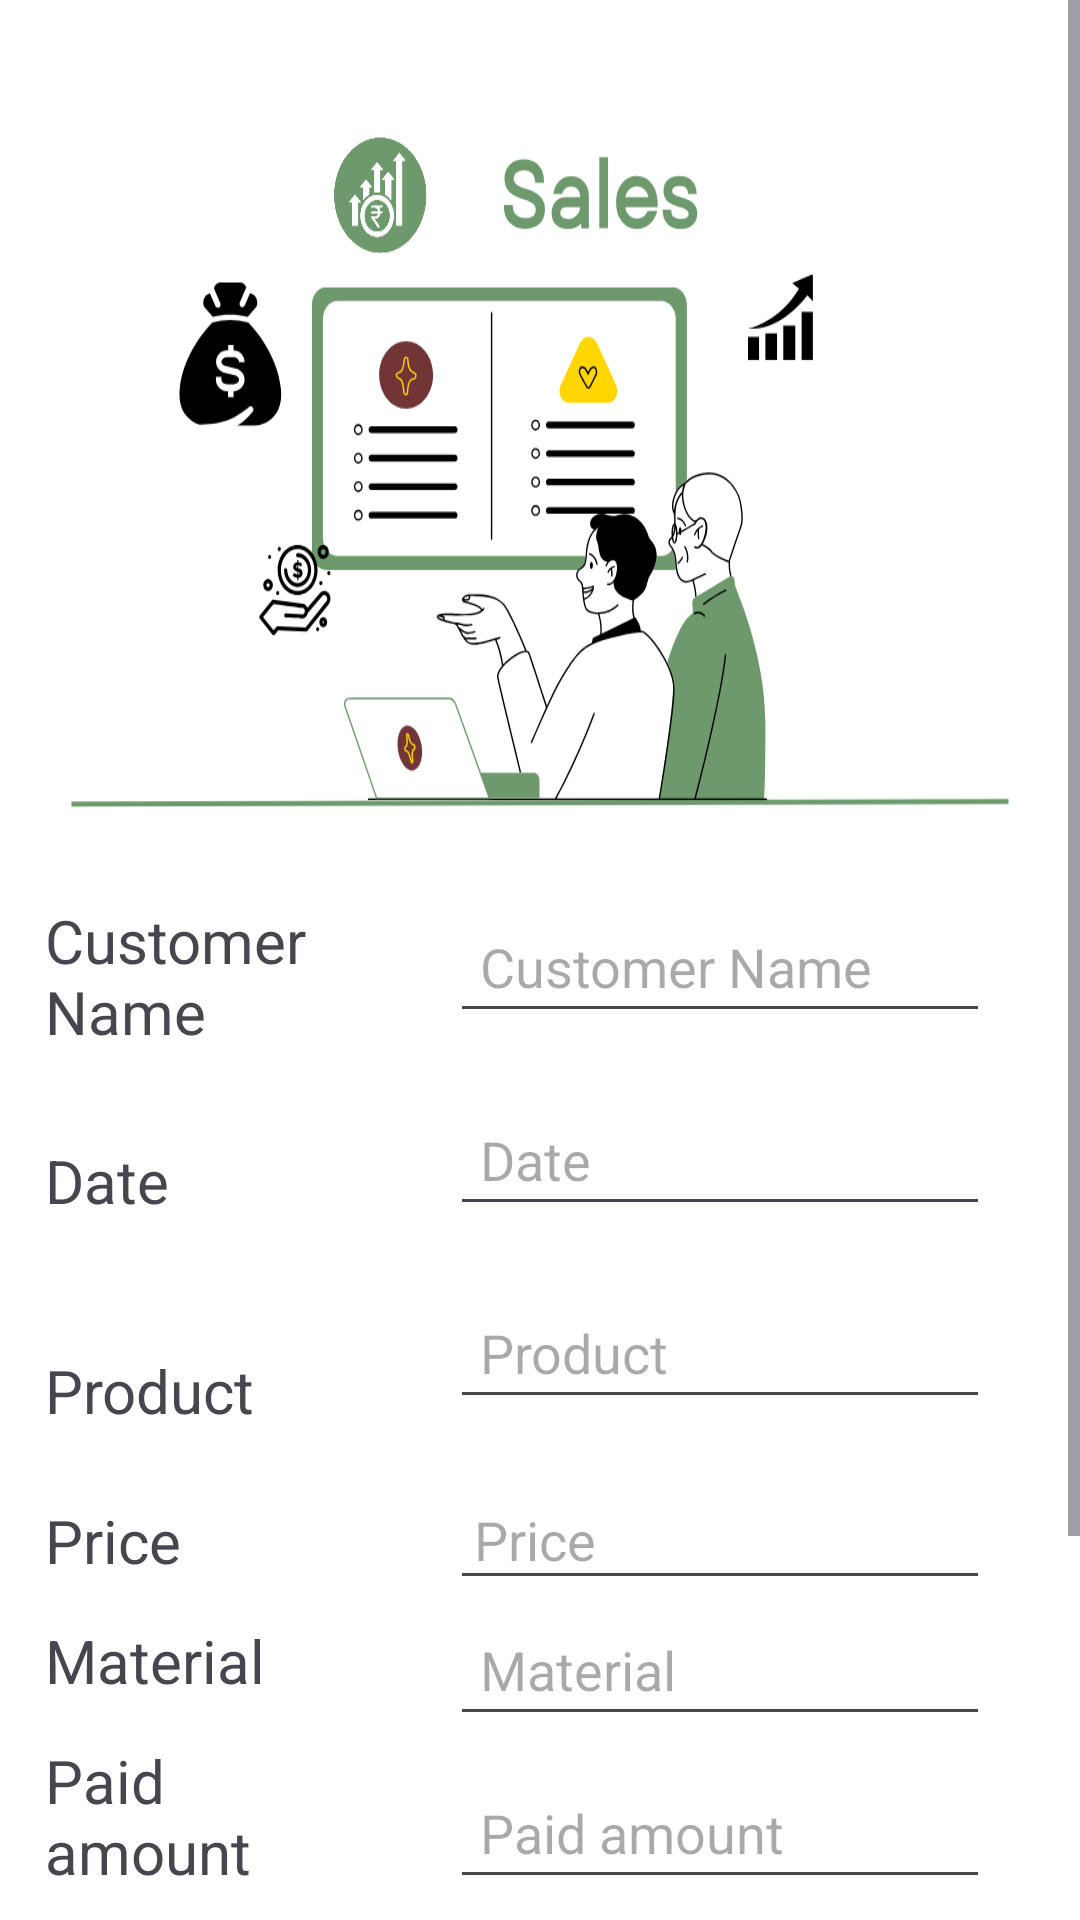

Android layout source for this screen:
<!-- AndroidManifest.xml: application theme Theme.TRINADH_ELECTRONICS__COMPUTER_SERVICING_CENTRE -->
<!-- res/layout/activity_sales.xml -->
<?xml version="1.0" encoding="utf-8"?>
<ScrollView xmlns:android="http://schemas.android.com/apk/res/android"
    xmlns:app="http://schemas.android.com/apk/res-auto"

    xmlns:tools="http://schemas.android.com/tools"
    android:layout_width="match_parent"
    android:layout_height="match_parent"
    tools:context=".SALES">
    <RelativeLayout
        android:layout_width="match_parent"
        android:layout_height="wrap_content">


        <ImageView
            android:layout_width="wrap_content"
            android:layout_height="800dp"
            android:background="@drawable/sales"

            />

        <TextView

            android:layout_width="100dp"
            android:layout_height="70dp"
            android:layout_marginLeft="15dp"
            android:layout_marginTop="300dp"
            android:layout_marginRight="10dp"
            android:text="Customer Name"
            android:textSize="20dp"
            />




        <EditText
            android:id="@+id/CustomerName_sales"
            android:singleLine="true"

            android:layout_width="match_parent"
            android:layout_height="wrap_content"
            android:hint="Customer Name"
            android:layout_marginLeft="150dp"
            android:layout_marginRight="30dp"
            android:layout_marginTop="300dp"
            android:padding="10dp"/>

        <TextView

            android:layout_width="100dp"
            android:layout_height="70dp"
            android:layout_marginLeft="15dp"
            android:layout_marginTop="380dp"
            android:layout_marginRight="10dp"
            android:text="Date"
            android:textSize="20dp"
            />




        <EditText
            android:id="@+id/date_sales"
            android:singleLine="true"

            android:layout_width="match_parent"
            android:layout_height="wrap_content"
            android:hint="Date"
            android:layout_below="@id/CustomerName_sales"
            android:layout_marginLeft="150dp"
            android:layout_marginRight="30dp"
            android:layout_marginTop="20dp"
            android:padding="10dp"/>

        <TextView

            android:layout_width="100dp"
            android:layout_height="70dp"
            android:layout_marginLeft="15dp"
            android:layout_marginTop="450dp"
            android:layout_marginRight="10dp"
            android:text="Product"
            android:textSize="20dp"
            />




        <EditText
            android:id="@+id/product"
            android:singleLine="true"

            android:layout_width="match_parent"
            android:layout_height="wrap_content"
            android:hint="Product"
            android:layout_below="@id/date_sales"
            android:layout_marginLeft="150dp"
            android:layout_marginRight="30dp"
            android:layout_marginTop="20dp"
            android:padding="10dp"/>

        <TextView

            android:layout_width="100dp"
            android:layout_height="70dp"
            android:layout_marginLeft="15dp"
            android:layout_marginTop="500dp"
            android:layout_marginRight="10dp"
            android:text="Price"
            android:textSize="20dp"
            />




        <EditText
            android:id="@+id/price"
            android:singleLine="true"

            android:layout_width="match_parent"
            android:layout_height="wrap_content"
            android:hint="Price"
            android:layout_below="@id/product"
            android:layout_marginLeft="150dp"
            android:layout_marginRight="30dp"
            android:layout_marginTop="20dp"
            android:padding="8dp"/>


        <TextView

            android:layout_width="100dp"
            android:layout_height="70dp"
            android:layout_marginLeft="15dp"
            android:layout_marginTop="540dp"
            android:layout_marginRight="10dp"
            android:text="Material"
            android:textSize="20dp"
            />




        <EditText
            android:id="@+id/material_sales"
            android:singleLine="true"

            android:layout_width="match_parent"
            android:layout_height="wrap_content"
            android:hint="Material"
            android:layout_below="@id/price"
            android:layout_marginLeft="150dp"
            android:layout_marginRight="30dp"
            android:layout_marginTop="1dp"
            android:padding="10dp"/>

        <TextView

            android:layout_width="100dp"
            android:layout_height="70dp"
            android:layout_marginLeft="15dp"
            android:layout_marginTop="580dp"
            android:layout_marginRight="10dp"
            android:text="Paid amount"
            android:textSize="20dp"
            />




        <EditText
            android:id="@+id/paid_amount"
            android:singleLine="true"

            android:layout_width="match_parent"
            android:layout_height="wrap_content"
            android:hint="Paid amount"
            android:layout_below="@id/material_sales"
            android:layout_marginLeft="150dp"
            android:layout_marginRight="30dp"
            android:layout_marginTop="10dp"
            android:padding="10dp"/>













        <Button
            android:id="@+id/submit1"
            android:layout_width="200dp"
            android:layout_height="70dp"
            android:text="submit"
            android:textSize="20dp"
            android:textStyle="bold"
            android:layout_marginTop="650dp"
            android:layout_marginLeft="100dp"


            />


    </RelativeLayout>
</ScrollView>
<!-- resources referenced by this layout -->
<resources>
  <!-- drawable sales: png bitmap (drawable, 77116 bytes) -->
  <style name="Theme.TRINADH_ELECTRONICS__COMPUTER_SERVICING_CENTRE" parent="Base.Theme.TRINADH_ELECTRONICS__COMPUTER_SERVICING_CENTRE" />
  <style name="Base.Theme.TRINADH_ELECTRONICS__COMPUTER_SERVICING_CENTRE" parent="Theme.Material3.DayNight.NoActionBar">
          
          
      </style>
</resources>
